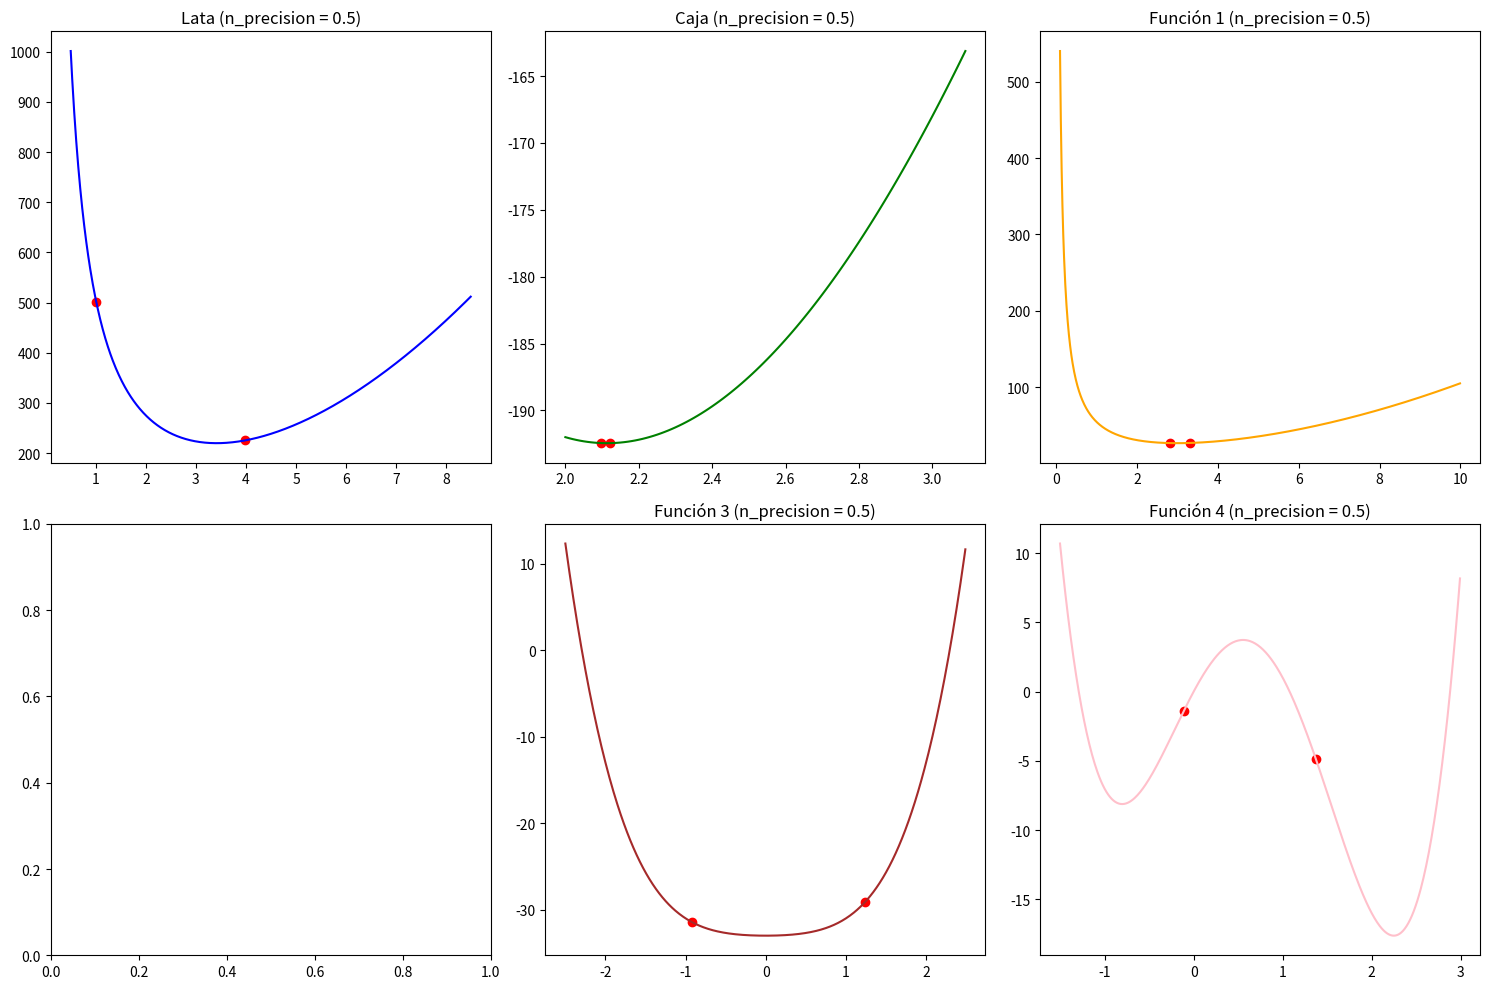
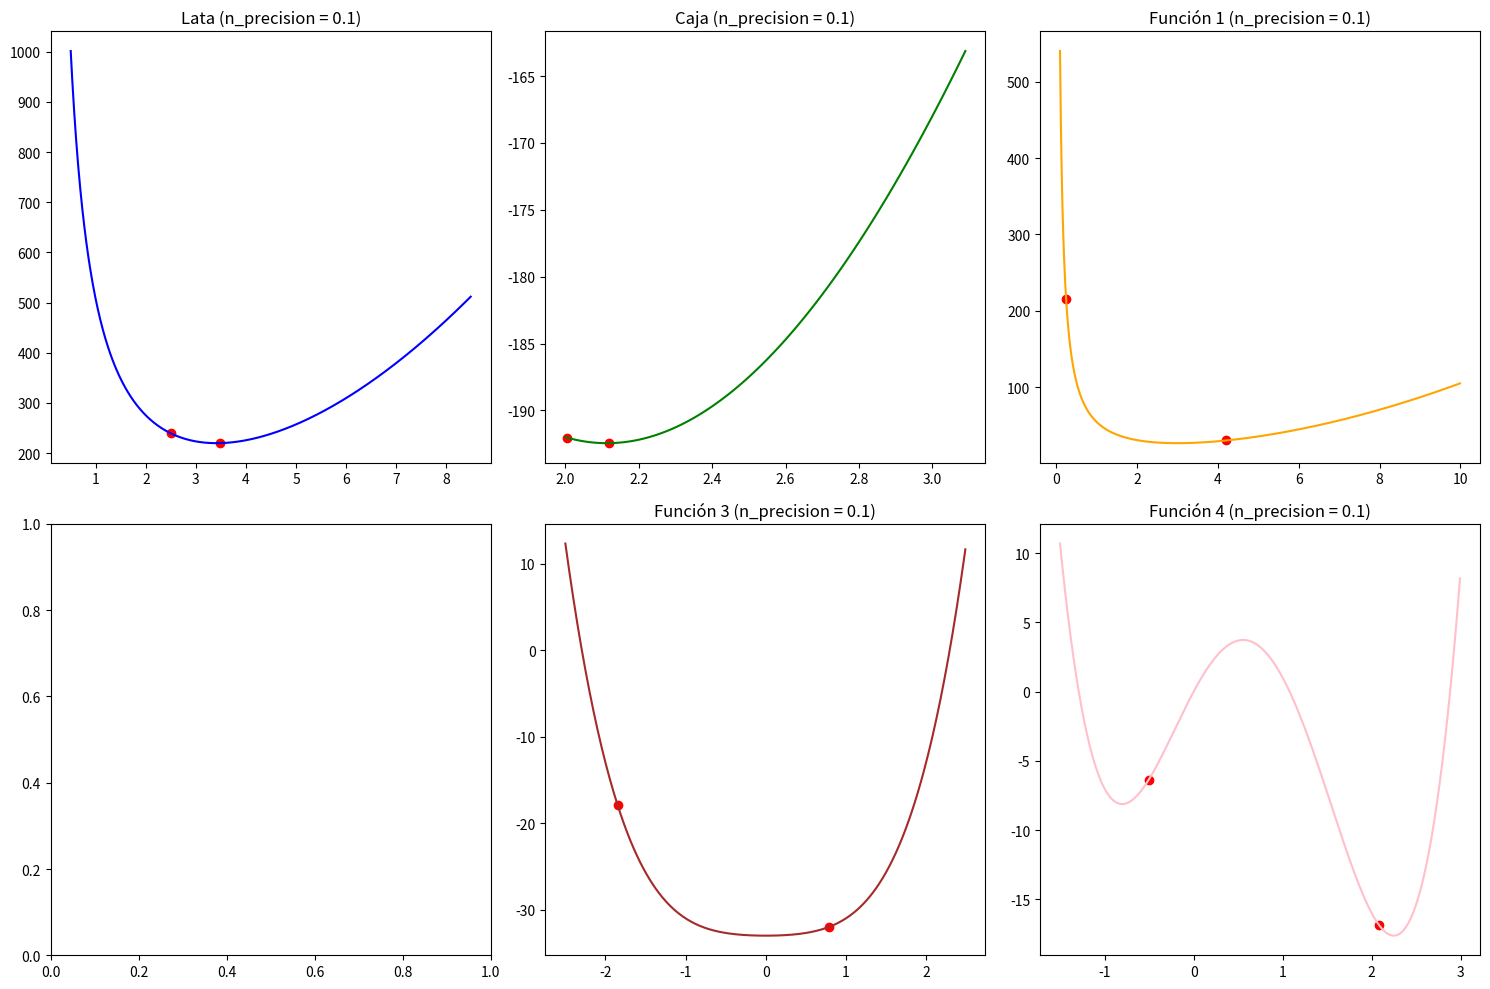
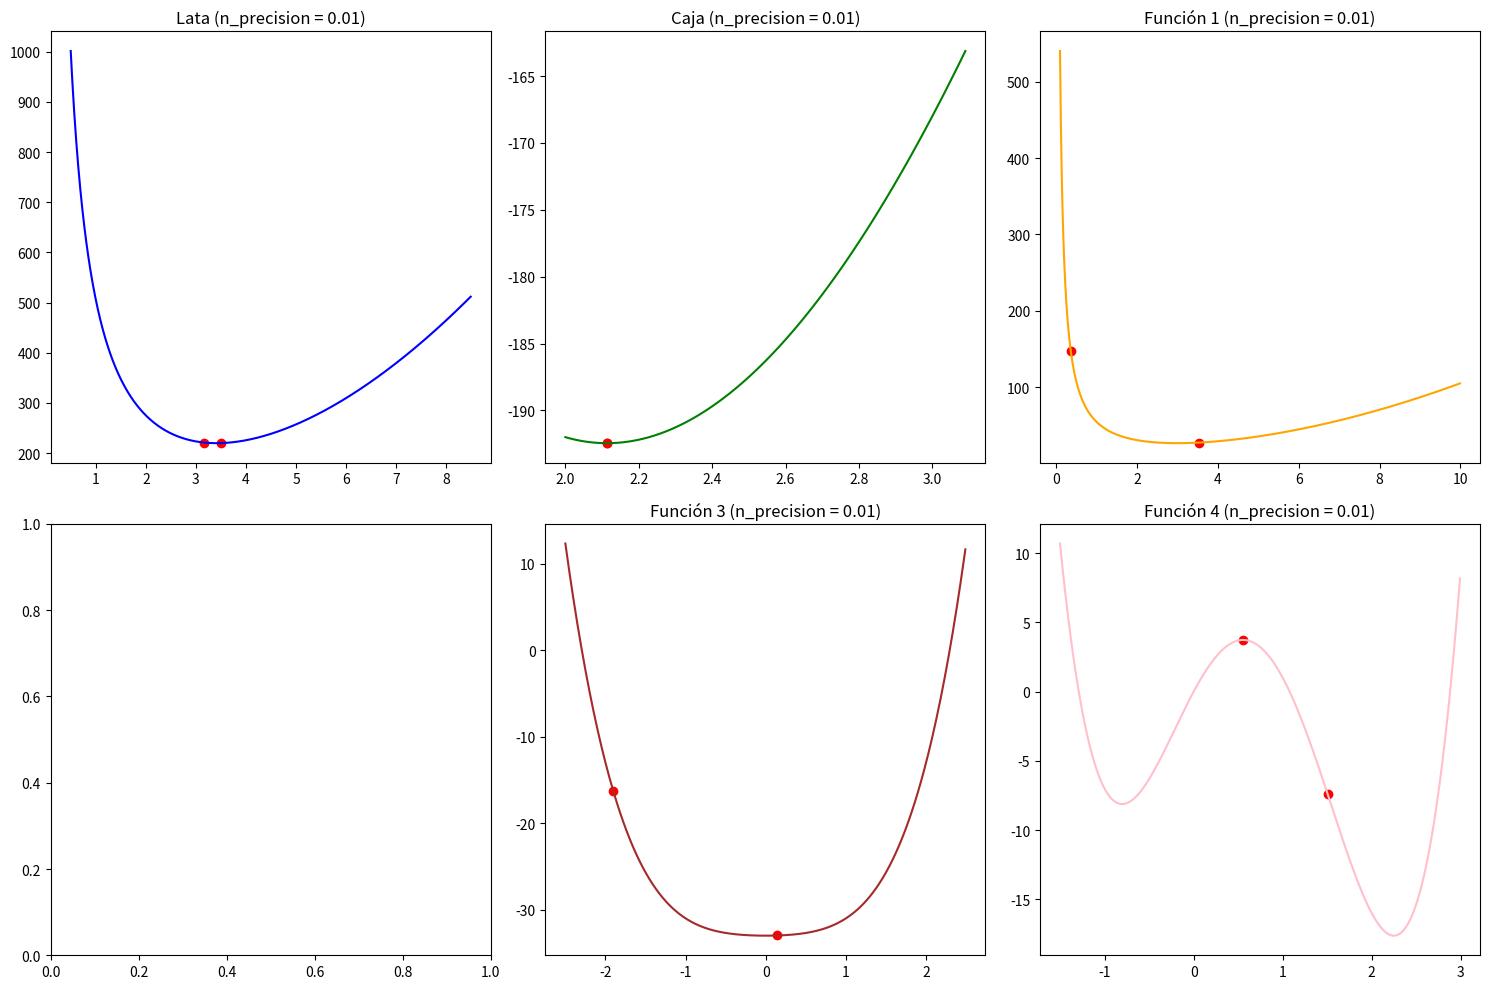
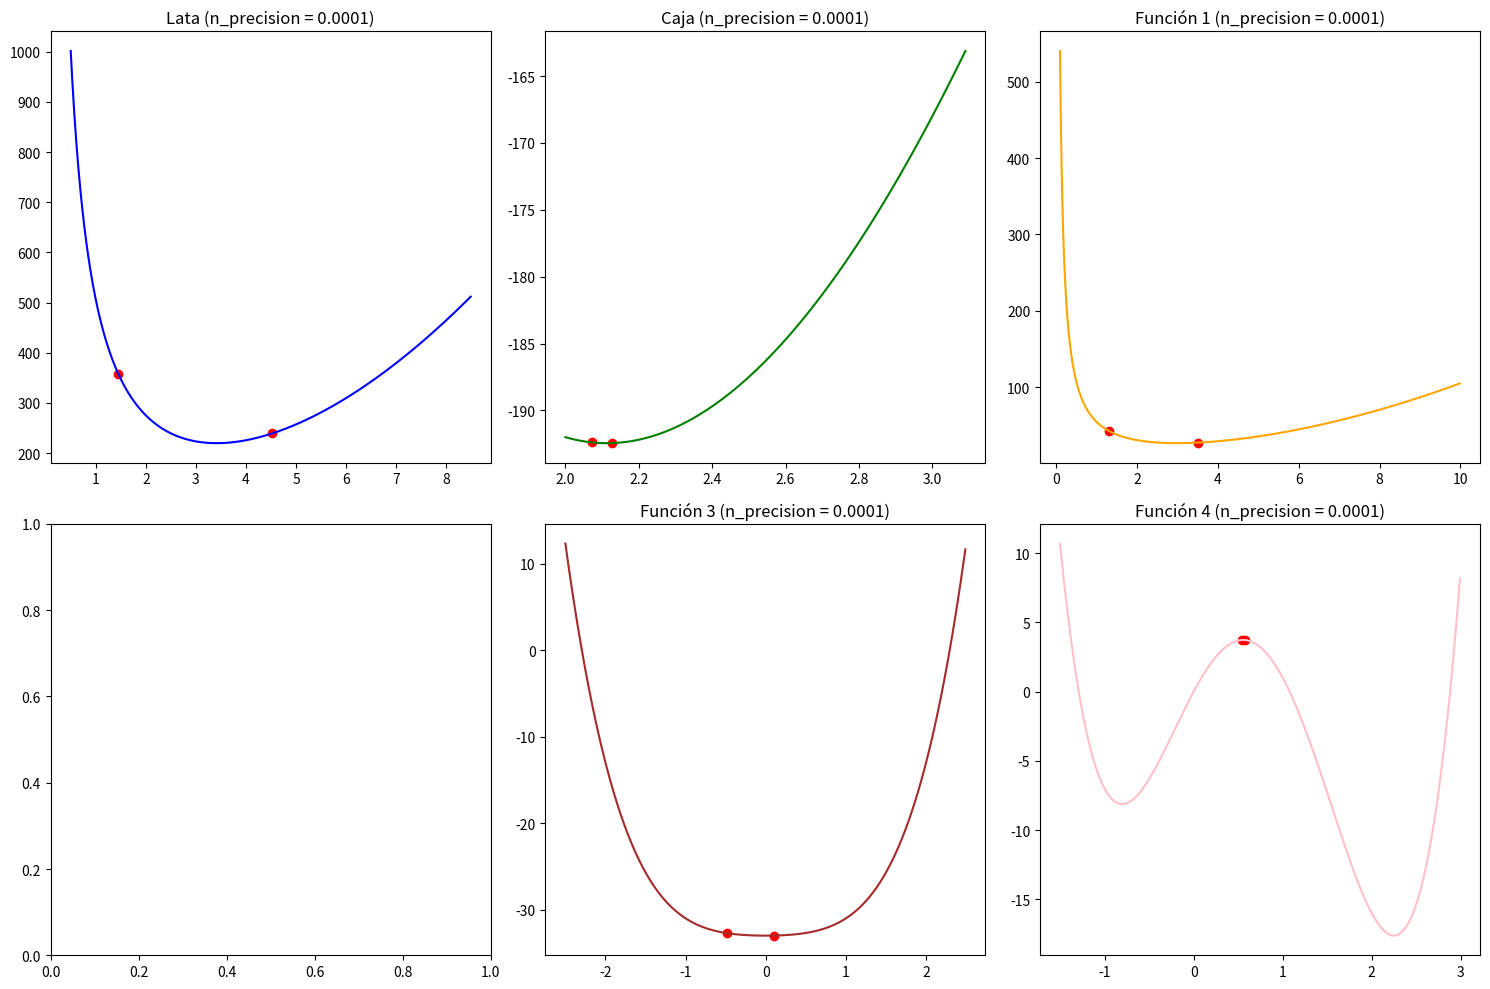

Reproduce these figures in Python, in order.
import numpy as np
import matplotlib.pyplot as plt
from mpl_toolkits.mplot3d import Axes3D


# x = np.arange(0.5, 8.5, 0.5)
def lata(x):
    operacion = ((2 * np.pi) * (x**2) + 500/x)
    return operacion

# x = np.arange(2, 3.1, 0.1)

def caja(x):
    return -1*(((20 - (2 * x)) * (10 - (2 * x))) * (x))


# Valores entre 0 o igual a 10
def funcion1(x):
    operacion = (x**2) + (54/x)
    return operacion

# Valores entre 0 o igual a 5
def funcion2(x):
    operacion = (x**3) + (2*x) - 3
    return operacion

# Valores entre -2.5 o igual a 2.5
def funcion3(x):
    operacion = (x**4) + (x**2) - 33
    return operacion

# Valores entre -1.5 o igual a 3
def funcion4(x):
    operacion = (3*(x**4)) - (8*(x**3)) - (6*(x**2)) + (12*x) 
    return operacion


def prueba(x):
    return (x**2)


def primera_derivada(x_actual,funcion):
    delta = 0.0001
    operacion = funcion(x_actual + delta) - funcion(x_actual - delta) 
    return operacion / (2 * delta)

def segunda_derivada(x_actual,funcion):
    delta = 0.0001
    operacion = funcion(x_actual + delta) - (2 * funcion(x_actual + funcion(x_actual- delta))) 
    return operacion / (delta**2)




def metodo_biseccion(x, e, funcion):
    a_orginal = x[0]
    b_original = x[-1] 

    a = np.random.uniform(a_orginal, b_original)
    b = np.random.uniform(a_orginal, b_original)







    # a por a nueva
    # b por b nueva
    while(primera_derivada(a, funcion) > 0):
        a = np.random.uniform(a_orginal, b_original)
    
    while (primera_derivada(b, funcion) < 0): 
        b = np.random.uniform(a_orginal, b_original)
    
    x1 = a
    x2 = b
    z = ((x2+x1)/2)
    
    while(primera_derivada(z, funcion) > e):
        if primera_derivada(z, funcion) < 0: 
            x1 = z
            z = 0
            z = int((x2+x1)/2)

        elif primera_derivada(z,funcion) > 0: 
            x2 = z
            z = 0
            z = ((x2+x1)/2)
    
    return x1 , x2






def plot_function(ax, x_range, y_values, label, color):
    ax.plot(x_range, y_values, label=label, color=color)


def plot_points(ax, x_values, y_values, label, color):
    ax.scatter(x_values, y_values, label=label, color=color)

n_precisions = [0.5, 0.1, 0.01, 0.0001]

for n_precision in n_precisions:
    # Definición de los rangos para cada función
    x_lata = np.arange(0.5, 8.5, 0.01)
    x_caja = np.arange(2, 3.1, 0.01)
    x_funcion1 = np.arange(0.1, 10, 0.01)
    # x_funcion2 = np.arange(0.1, 5, 0.01)
    x_funcion3 = np.arange(-2.5, 2.5, 0.01)
    x_funcion4 = np.arange(-1.5, 3, 0.01)

    # Ejecutar la búsqueda exhaustiva y obtener los puntos mínimos para cada función
    min_lata = metodo_biseccion(x_lata, n_precision, lata)
    min_caja = metodo_biseccion(x_caja,n_precision, caja)
    min_funcion1 = metodo_biseccion(x_funcion1, n_precision, funcion1)
    # min_funcion2 = metodo_biseccion(x_funcion2, n_precision, funcion2)
    min_funcion3 = metodo_biseccion(x_funcion3, n_precision, funcion3)
    min_funcion4 = metodo_biseccion(x_funcion4, n_precision, funcion4)

    # Calcular los valores de las funciones en los rangos dados
    y_lata = lata(x_lata)
    y_caja = caja(x_caja)
    y_funcion1 = funcion1(x_funcion1)
    # y_funcion2 = funcion2(x_funcion2)
    y_funcion3 = funcion3(x_funcion3)
    y_funcion4 = funcion4(x_funcion4)

    # Graficar
    fig, axs = plt.subplots(2, 3, figsize=(15, 10))

    plot_function(axs[0, 0], x_lata, y_lata, 'Lata', 'blue')
    plot_points(axs[0, 0], [min_lata[0], min_lata[1]], [lata(min_lata[0]), lata(min_lata[1])], 'Min Lata', 'red')
    axs[0, 0].set_title(f'Lata (n_precision = {n_precision})')

    plot_function(axs[0, 1], x_caja, y_caja, 'Caja', 'green')
    plot_points(axs[0, 1], [min_caja[0], min_caja[1]], [caja(min_caja[0]), caja(min_caja[1])], 'Min Caja', 'red')
    axs[0, 1].set_title(f'Caja (n_precision = {n_precision})')

    plot_function(axs[0, 2], x_funcion1, y_funcion1, 'Función 1', 'orange')
    plot_points(axs[0, 2], [min_funcion1[0], min_funcion1[1]], [funcion1(min_funcion1[0]), funcion1(min_funcion1[1])], 'Min Función 1', 'red')
    axs[0, 2].set_title(f'Función 1 (n_precision = {n_precision})')

    # plot_function(axs[1, 0], x_funcion2, y_funcion2, 'Función 2', 'purple')g

    plot_function(axs[1, 1], x_funcion3, y_funcion3, 'Función 3', 'brown')
    plot_points(axs[1, 1], [min_funcion3[0], min_funcion3[1]], [funcion3(min_funcion3[0]), funcion3(min_funcion3[1])], 'Min Función 3', 'red')
    axs[1, 1].set_title(f'Función 3 (n_precision = {n_precision})')

    plot_function(axs[1, 2], x_funcion4, y_funcion4, 'Función 4', 'pink')
    plot_points(axs[1, 2], [min_funcion4[0], min_funcion4[1]], [funcion4(min_funcion4[0]), funcion4(min_funcion4[1])], 'Min Función 4', 'red')
    axs[1, 2].set_title(f'Función 4 (n_precision = {n_precision})')

    plt.tight_layout()
    plt.show()